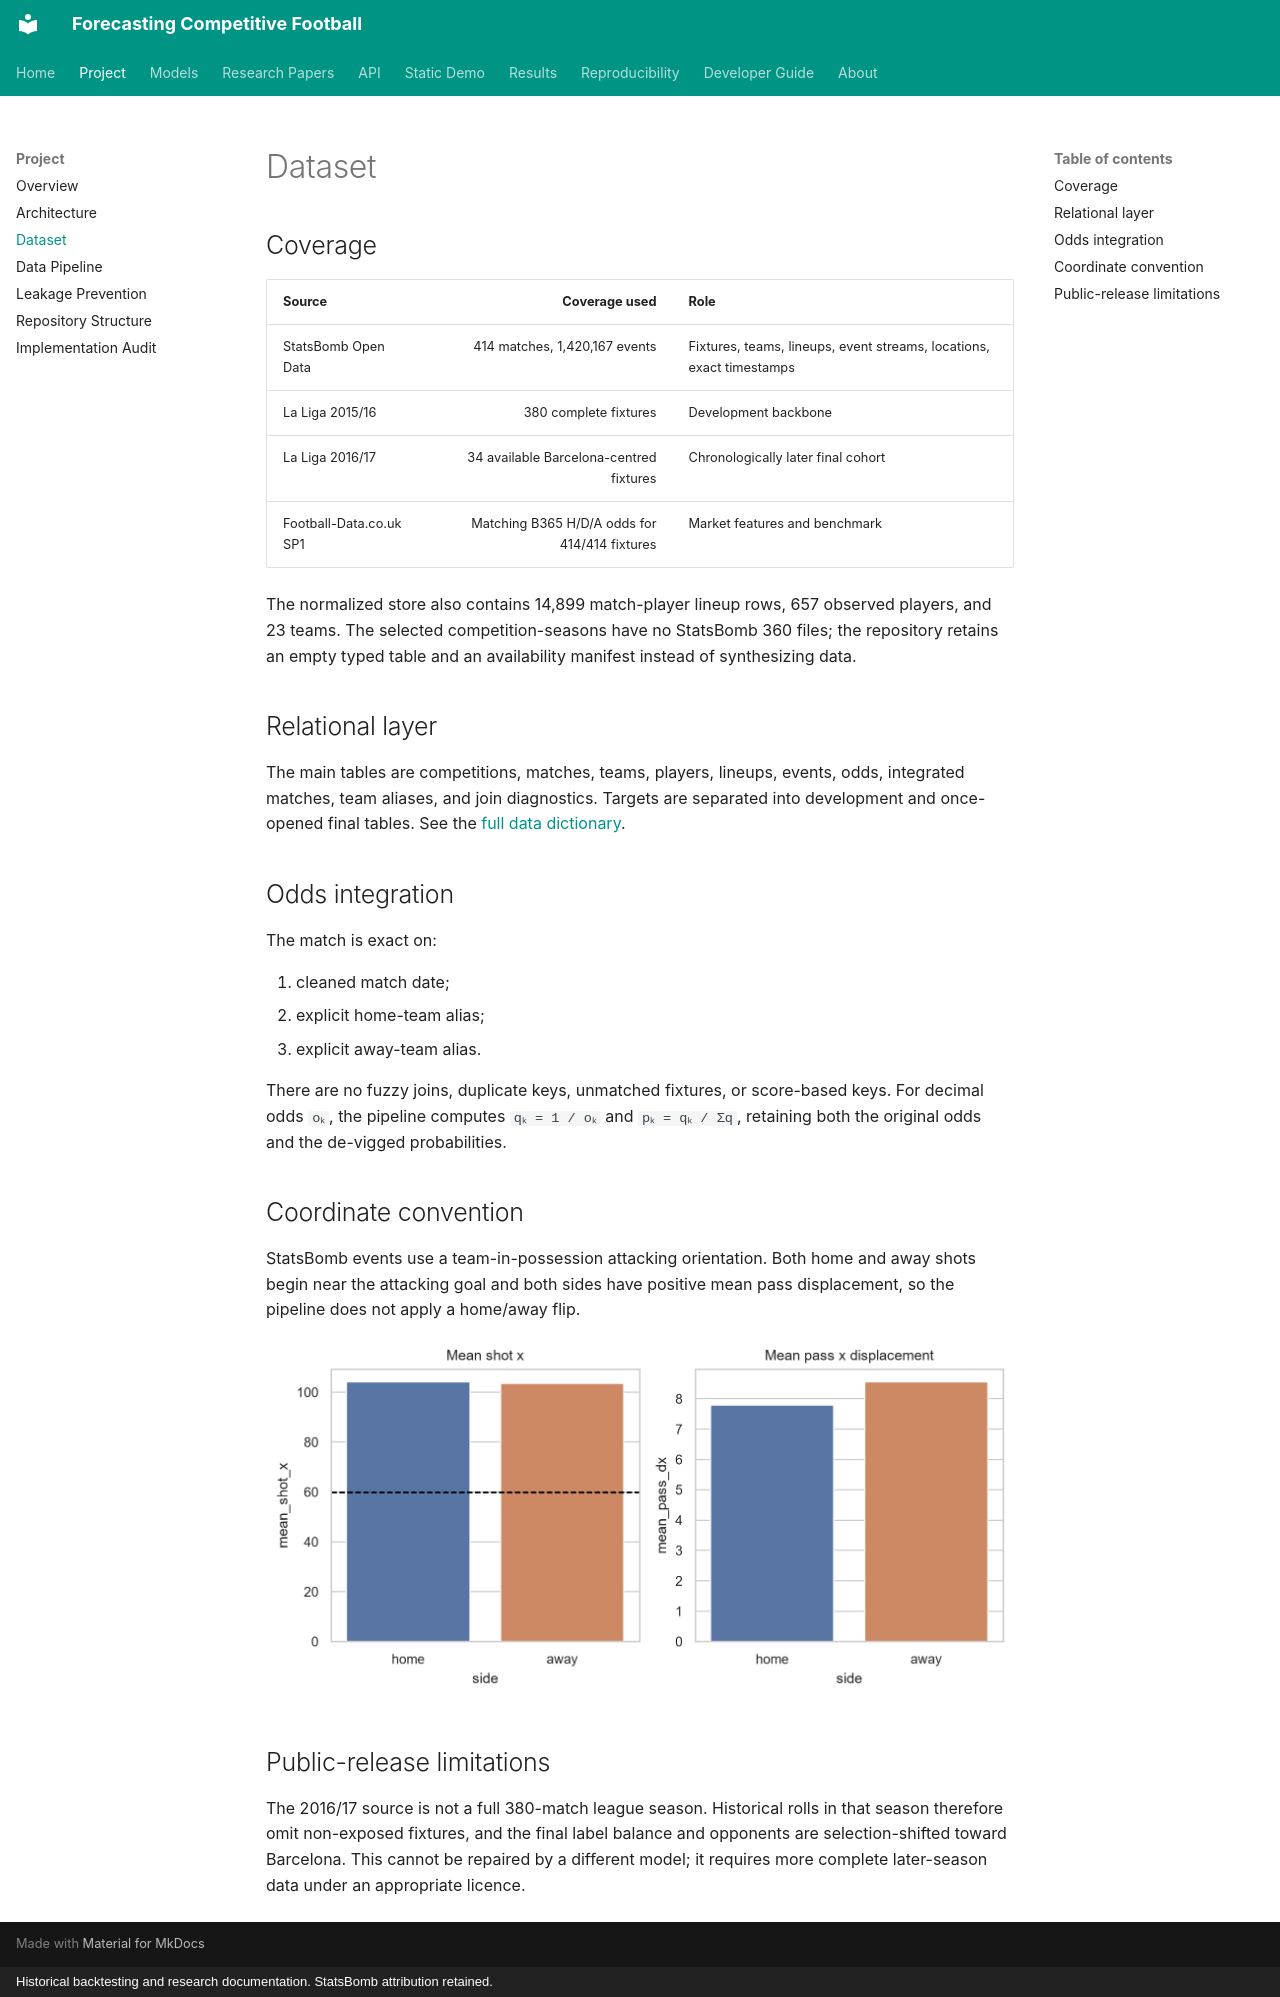

repository: Mana-Peiravian/forecasting-competitive-football · page: project/dataset/index.html · generator: mkdocs · copyright: Historical backtesting and research documentation. StatsBomb attribution retained.

# Dataset

## Coverage

| Source | Coverage used | Role |
|---|---:|---|
| StatsBomb Open Data | 414 matches, 1,420,167 events | Fixtures, teams, lineups, event streams, locations, exact timestamps |
| La Liga 2015/16 | 380 complete fixtures | Development backbone |
| La Liga 2016/17 | 34 available Barcelona-centred fixtures | Chronologically later final cohort |
| Football-Data.co.uk SP1 | Matching B365 H/D/A odds for 414/414 fixtures | Market features and benchmark |

The normalized store also contains 14,899 match-player lineup rows, 657 observed players, and 23 teams. The selected competition-seasons have no StatsBomb 360 files; the repository retains an empty typed table and an availability manifest instead of synthesizing data.

## Relational layer

The main tables are competitions, matches, teams, players, lineups, events, odds, integrated matches, team aliases, and join diagnostics. Targets are separated into development and once-opened final tables. See the [full data dictionary](../data_dictionary.md).

## Odds integration

The match is exact on:

1. cleaned match date;
2. explicit home-team alias;
3. explicit away-team alias.

There are no fuzzy joins, duplicate keys, unmatched fixtures, or score-based keys. For decimal odds `oₖ`, the pipeline computes `qₖ = 1 / oₖ` and `pₖ = qₖ / Σq`, retaining both the original odds and the de-vigged probabilities.

## Coordinate convention

StatsBomb events use a team-in-possession attacking orientation. Both home and away shots begin near the attacking goal and both sides have positive mean pass displacement, so the pipeline does not apply a home/away flip.

![StatsBomb attacking-orientation validation](../assets/images/p1/orientation_validation.png)

## Public-release limitations

The 2016/17 source is not a full 380-match league season. Historical rolls in that season therefore omit non-exposed fixtures, and the final label balance and opponents are selection-shifted toward Barcelona. This cannot be repaired by a different model; it requires more complete later-season data under an appropriate licence.
